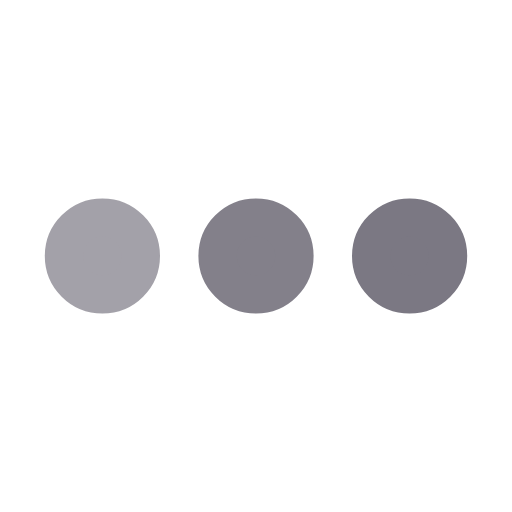
t = 0.00 s
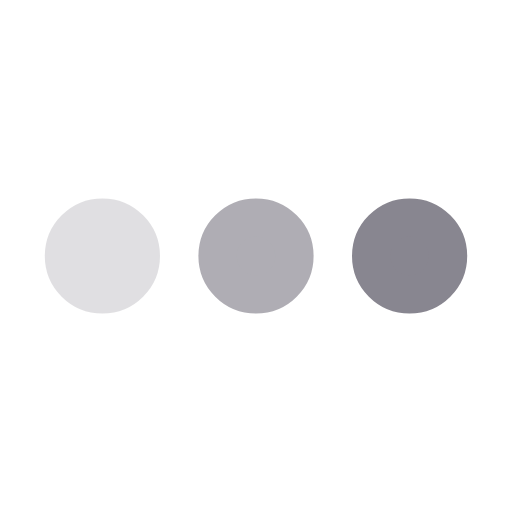
t = 0.25 s
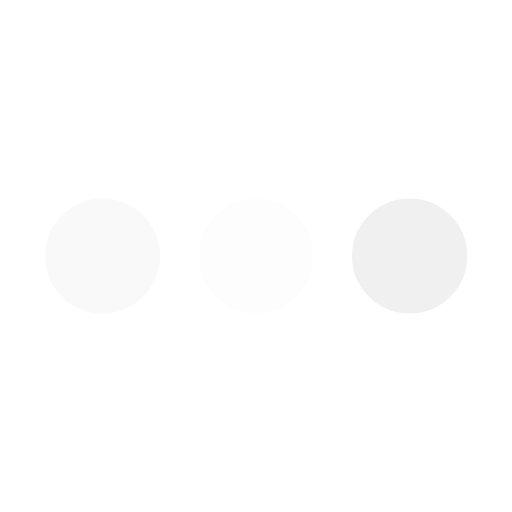
t = 0.75 s
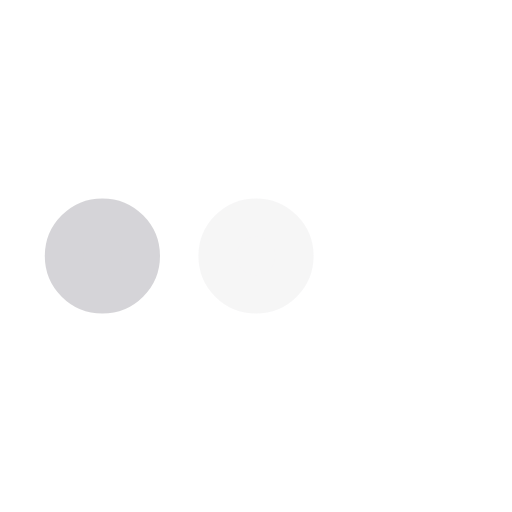
t = 1.00 s
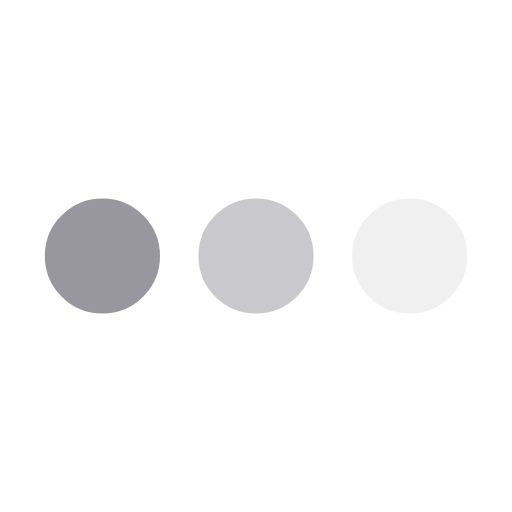
t = 1.25 s
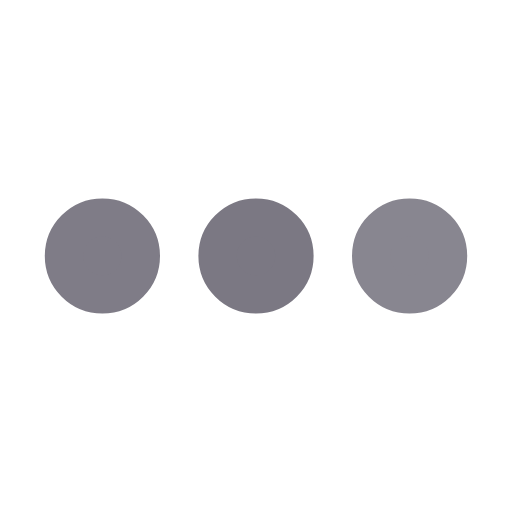
t = 1.75 s

The animated SVG that drew these frames (rendered in a browser with its animation timeline set to each time). Animation: 3 SMIL elements (animate=3); one cycle of 2.00 s, repeats indefinitely.

<svg xmlns="http://www.w3.org/2000/svg" viewBox="0 0 200 200"><circle fill="#7B7883" stroke="#7B7883" stroke-width="15" r="15" cx="40" cy="100"><animate attributeName="opacity" calcMode="spline" dur="2" values="1;0;1;" keySplines=".5 0 .5 1;.5 0 .5 1" repeatCount="indefinite" begin="-.4"></animate></circle><circle fill="#7B7883" stroke="#7B7883" stroke-width="15" r="15" cx="100" cy="100"><animate attributeName="opacity" calcMode="spline" dur="2" values="1;0;1;" keySplines=".5 0 .5 1;.5 0 .5 1" repeatCount="indefinite" begin="-.2"></animate></circle><circle fill="#7B7883" stroke="#7B7883" stroke-width="15" r="15" cx="160" cy="100"><animate attributeName="opacity" calcMode="spline" dur="2" values="1;0;1;" keySplines=".5 0 .5 1;.5 0 .5 1" repeatCount="indefinite" begin="0"></animate></circle></svg>
